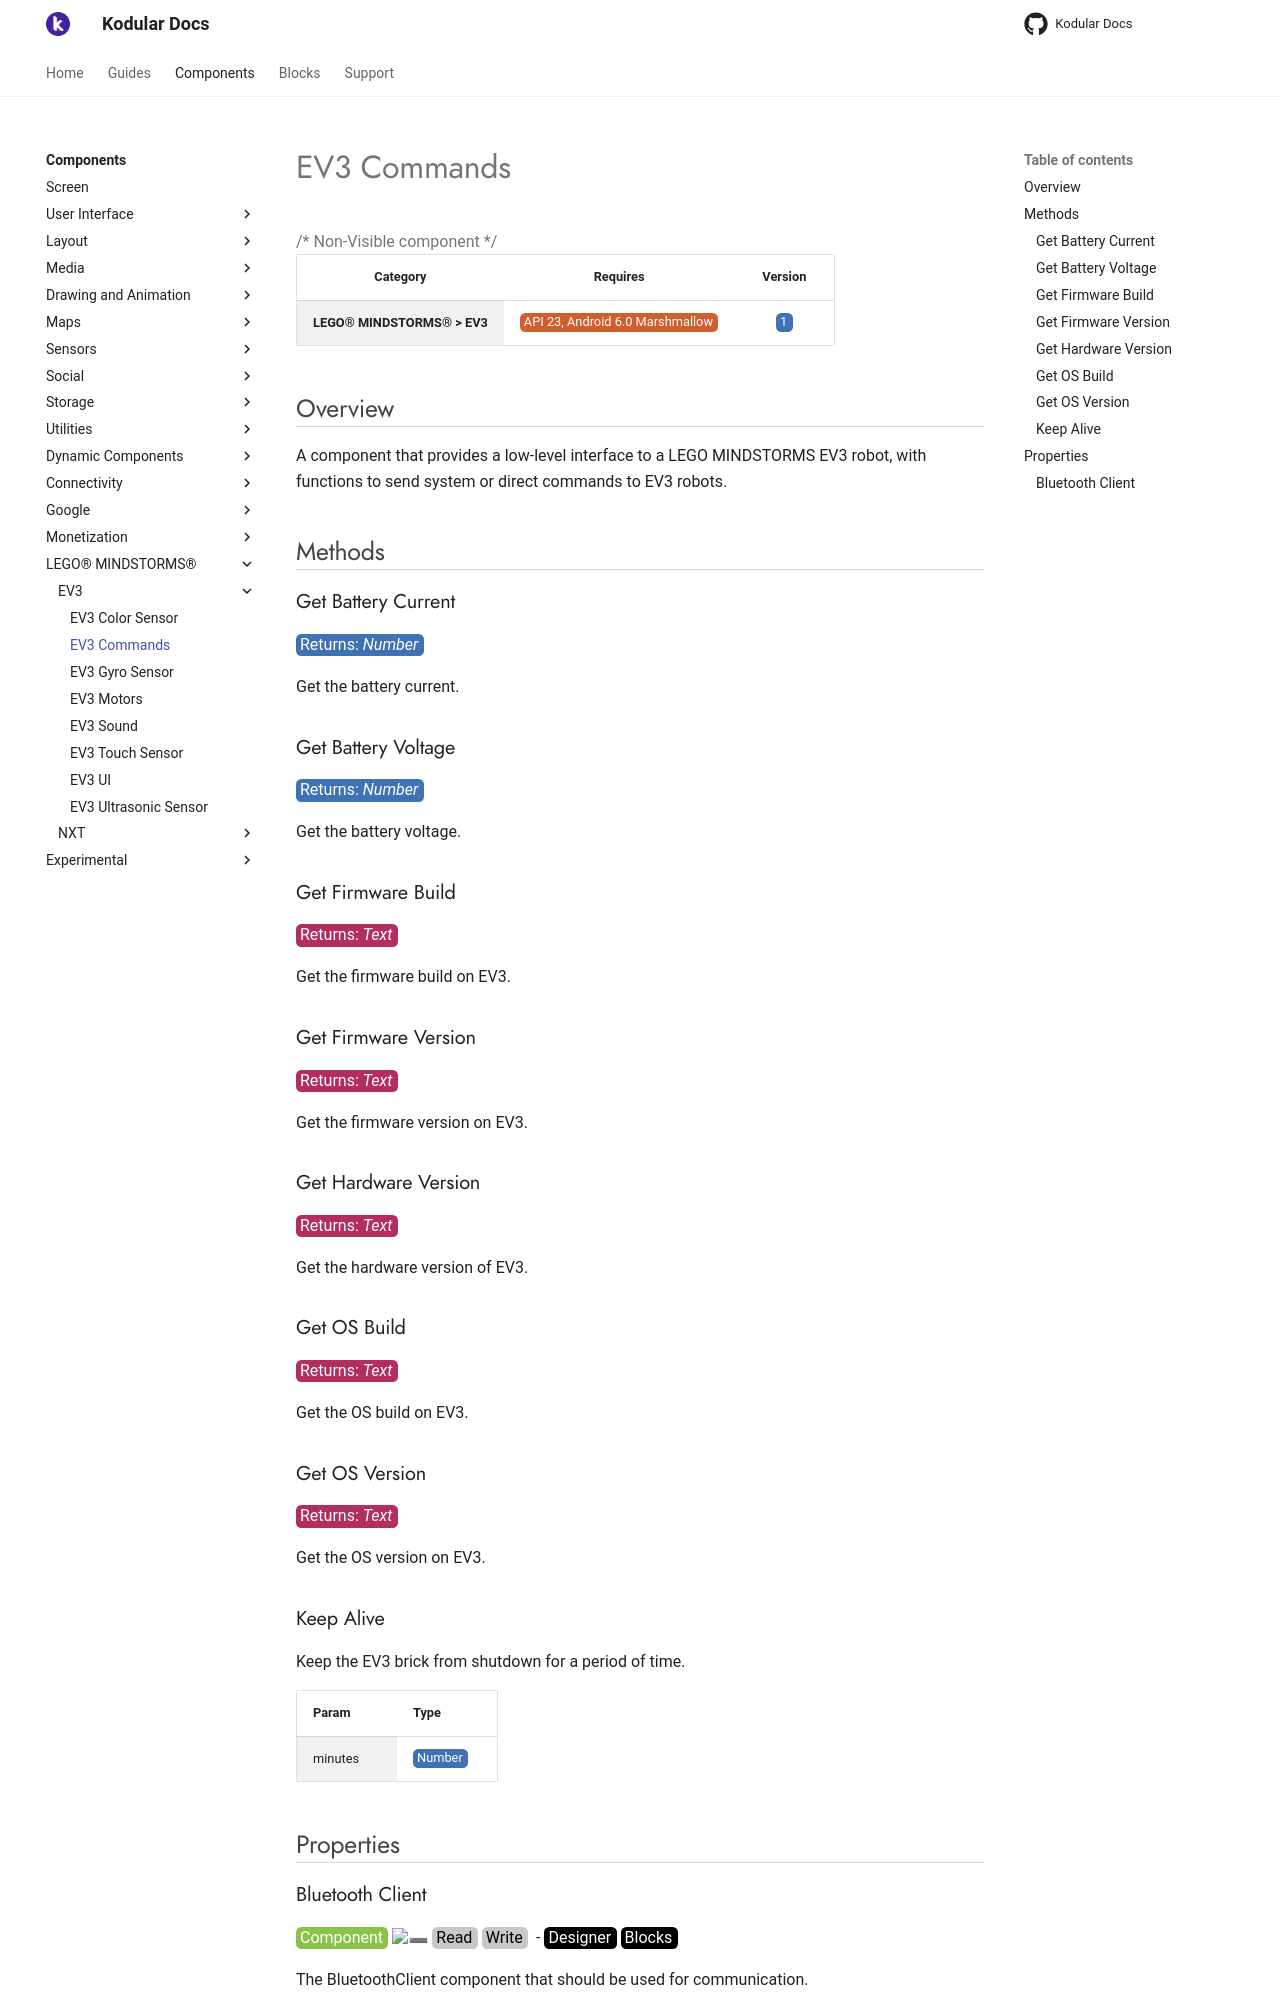

repository: Kodular/Documentation · page: components/lego-mindstorms/ev3/ev3-commands/index.html · generator: jekyll

# EV3 Commands

{>> Non-Visible component<<}

| Category | Requires | Version |
|:--------:|:-------:|:--------:|
|**LEGO® MINDSTORMS® > EV3**|<span class="chip chip-any">API 23, Android 6.0 Marshmallow</span>|<span class="chip chip-number">1</span>|

## Overview

A component that provides a low-level interface to a LEGO MINDSTORMS EV3 robot, with functions to send system or direct commands to EV3 robots.

## Methods

### Get Battery Current

<span class="chip chip-number">Returns: <i>Number</i></span>

Get the battery current.

<div class="block" ai2-block="method" not-rendered="true" value="%7B%22componentName%22:%20%22EV3%20Commands%22,%20%22name%22:%20%22Get%20Battery%20Current%22,%20%22output%22:%20true,%20%22param%22:%20%5B%5D%7D"></div>

### Get Battery Voltage

<span class="chip chip-number">Returns: <i>Number</i></span>

Get the battery voltage.

<div class="block" ai2-block="method" not-rendered="true" value="%7B%22componentName%22:%20%22EV3%20Commands%22,%20%22name%22:%20%22Get%20Battery%20Voltage%22,%20%22output%22:%20true,%20%22param%22:%20%5B%5D%7D"></div>

### Get Firmware Build

<span class="chip chip-text">Returns: <i>Text</i></span>

Get the firmware build on EV3.

<div class="block" ai2-block="method" not-rendered="true" value="%7B%22componentName%22:%20%22EV3%20Commands%22,%20%22name%22:%20%22Get%20Firmware%20Build%22,%20%22output%22:%20true,%20%22param%22:%20%5B%5D%7D"></div>

### Get Firmware Version

<span class="chip chip-text">Returns: <i>Text</i></span>

Get the firmware version on EV3.

<div class="block" ai2-block="method" not-rendered="true" value="%7B%22componentName%22:%20%22EV3%20Commands%22,%20%22name%22:%20%22Get%20Firmware%20Version%22,%20%22output%22:%20true,%20%22param%22:%20%5B%5D%7D"></div>

### Get Hardware Version

<span class="chip chip-text">Returns: <i>Text</i></span>

Get the hardware version of EV3.

<div class="block" ai2-block="method" not-rendered="true" value="%7B%22componentName%22:%20%22EV3%20Commands%22,%20%22name%22:%20%22Get%20Hardware%20Version%22,%20%22output%22:%20true,%20%22param%22:%20%5B%5D%7D"></div>

### Get OS Build

<span class="chip chip-text">Returns: <i>Text</i></span>

Get the OS build on EV3.

<div class="block" ai2-block="method" not-rendered="true" value="%7B%22componentName%22:%20%22EV3%20Commands%22,%20%22name%22:%20%22Get%20OS%20Build%22,%20%22output%22:%20true,%20%22param%22:%20%5B%5D%7D"></div>

### Get OS Version

<span class="chip chip-text">Returns: <i>Text</i></span>

Get the OS version on EV3.

<div class="block" ai2-block="method" not-rendered="true" value="%7B%22componentName%22:%20%22EV3%20Commands%22,%20%22name%22:%20%22Get%20OS%20Version%22,%20%22output%22:%20true,%20%22param%22:%20%5B%5D%7D"></div>

### Keep Alive

Keep the EV3 brick from shutdown for a period of time.

<div class="block" ai2-block="method" not-rendered="true" value="%7B%22componentName%22:%20%22EV3%20Commands%22,%20%22name%22:%20%22Keep%20Alive%22,%20%22output%22:%20false,%20%22param%22:%20%5B%22minutes%22%5D%7D"></div>

| Param | Type |
|--------|------|
|minutes|<span class="chip chip-number">Number</span>|

## Properties
